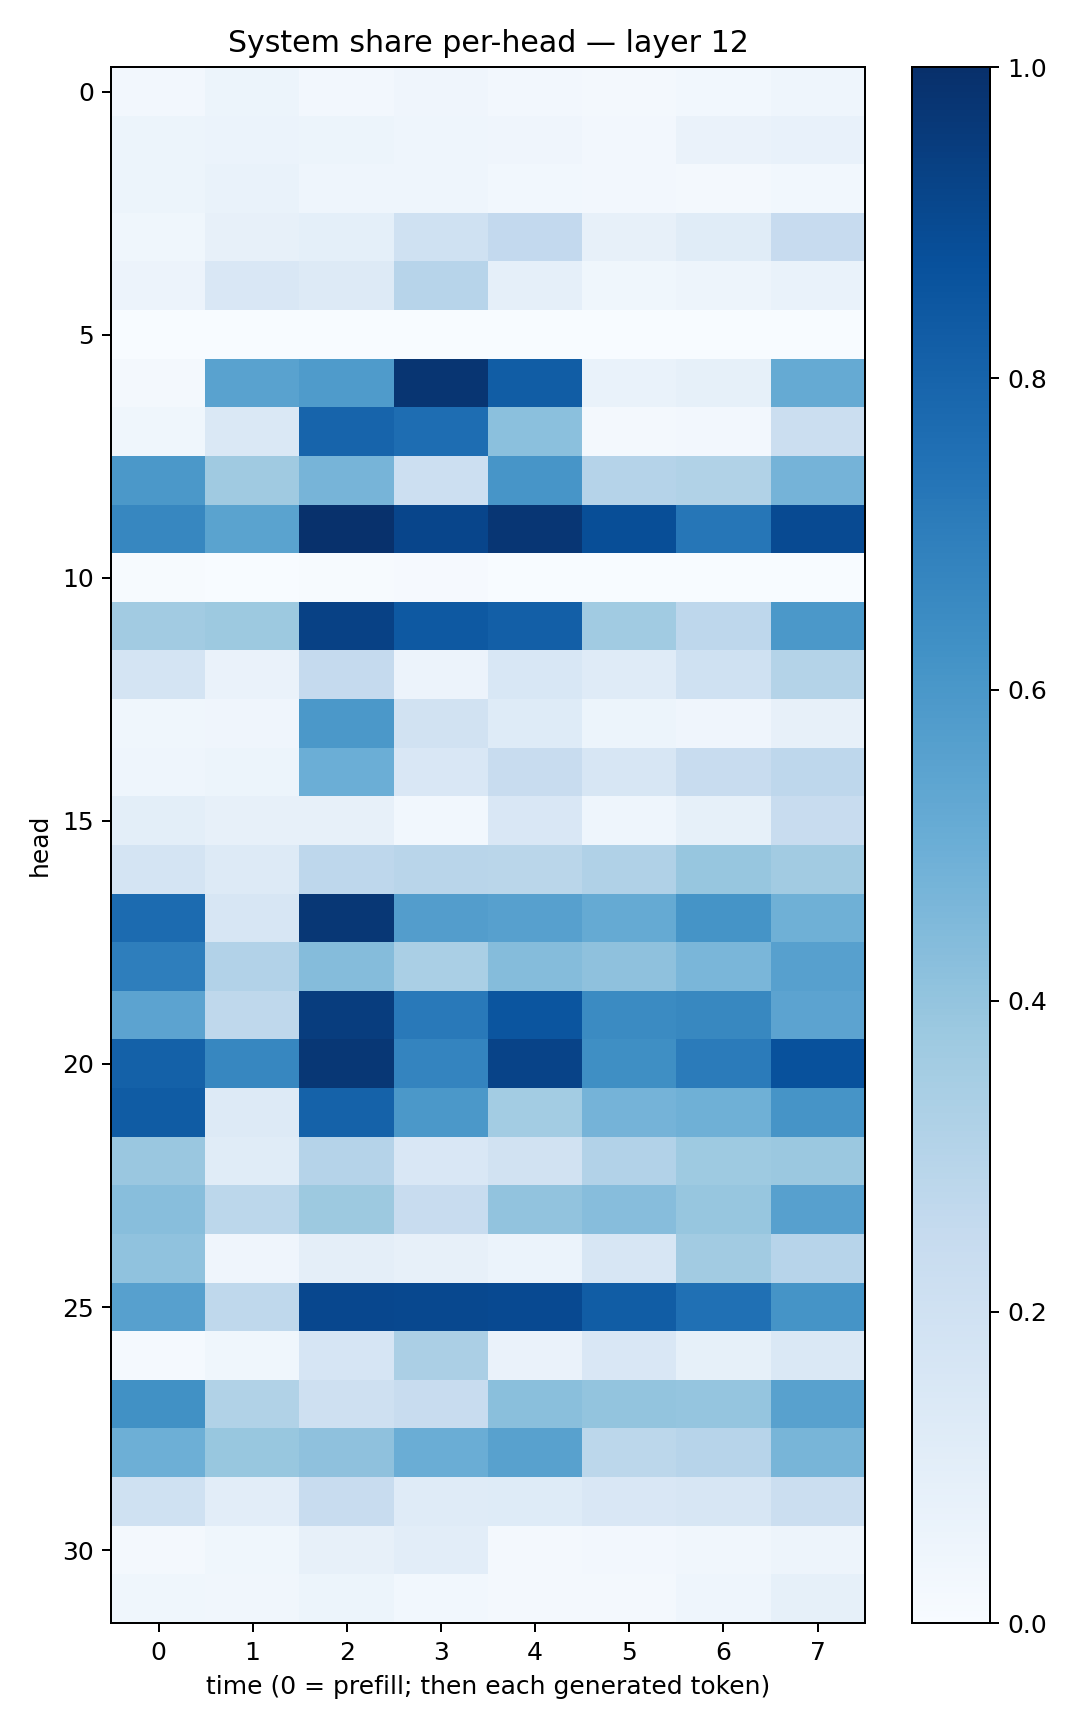

The data file committed next to this chart (first rows):
0.025754668, 0.051228724, 0.02561989, 0.04226936, 0.024917744, 0.016924743, 0.029202735, 0.046839543
0.05342, 0.06036, 0.05141, 0.04571, 0.04215, 0.02667, 0.064, 0.07554
0.05111, 0.06811, 0.04616, 0.04531, 0.02742, 0.02509, 0.02017, 0.03111
0.03751, 0.07944, 0.09153, 0.2026, 0.2591, 0.07992, 0.1146, 0.2428
0.05599, 0.1503, 0.126, 0.2939, 0.08807, 0.0364, 0.04785, 0.06707
0.0006315, 0.003622, 0.002325, 0.0007142, 0.0007057, 0.001439, 0.001235, 0.0007935
0.01998, 0.5516, 0.5849, 0.9804, 0.8274, 0.06801, 0.08352, 0.5171
0.03828, 0.1407, 0.7999, 0.7637, 0.4191, 0.02133, 0.02605, 0.2198
0.5964, 0.3692, 0.4702, 0.2185, 0.6069, 0.3022, 0.3148, 0.4728
0.6653, 0.5493, 0.9925, 0.917, 0.9733, 0.8858, 0.7295, 0.8973
0.006502, 0.002558, 0.005548, 0.01103, 0.001819, 0.001631, 0.002279, 0.0004433
0.3597, 0.3753, 0.9327, 0.8411, 0.8198, 0.366, 0.2765, 0.5959
0.1787, 0.06384, 0.2535, 0.05752, 0.1524, 0.1204, 0.2005, 0.3071
0.03569, 0.04101, 0.597, 0.1908, 0.1246, 0.05444, 0.04203, 0.07915
0.04346, 0.05361, 0.4962, 0.1485, 0.2353, 0.1622, 0.2407, 0.2765
0.09783, 0.08076, 0.0796, 0.02785, 0.1522, 0.04548, 0.08232, 0.2418
0.1723, 0.1303, 0.2766, 0.2922, 0.2852, 0.3166, 0.3936, 0.3623
0.771, 0.1623, 0.9689, 0.5705, 0.5609, 0.5176, 0.6153, 0.4891
0.6965, 0.3118, 0.4368, 0.339, 0.4373, 0.4133, 0.4624, 0.5625
0.543, 0.2717, 0.948, 0.7165, 0.8578, 0.6523, 0.6609, 0.5457
0.8107, 0.6661, 0.9705, 0.6731, 0.9236, 0.6353, 0.7101, 0.8713
0.8303, 0.1289, 0.8066, 0.594, 0.3593, 0.474, 0.4891, 0.6115
0.3836, 0.116, 0.3027, 0.1498, 0.1911, 0.3107, 0.3721, 0.3792
0.4269, 0.2778, 0.3755, 0.235, 0.4046, 0.4334, 0.3907, 0.5591
0.4073, 0.04183, 0.09641, 0.08043, 0.0624, 0.159, 0.3627, 0.2961
0.5607, 0.2721, 0.9074, 0.9053, 0.9004, 0.8253, 0.7501, 0.6137
0.01432, 0.03587, 0.1675, 0.3342, 0.06378, 0.1515, 0.08407, 0.1467
0.6272, 0.3136, 0.2082, 0.2413, 0.4238, 0.4016, 0.3951, 0.5586
0.4958, 0.3894, 0.412, 0.5011, 0.5584, 0.2807, 0.2949, 0.4678
0.2018, 0.1032, 0.2352, 0.1185, 0.124, 0.1497, 0.1625, 0.223
0.01914, 0.03786, 0.07866, 0.1051, 0.02282, 0.02351, 0.03354, 0.05052
0.03894, 0.03297, 0.05348, 0.02792, 0.01581, 0.02194, 0.04434, 0.08382
